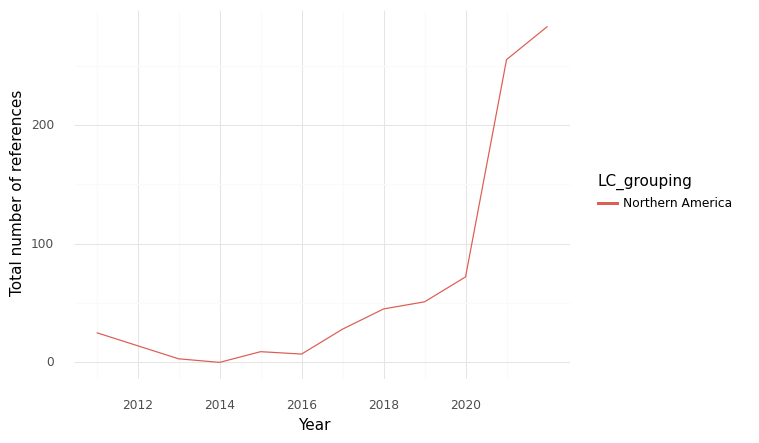

Values plotted in this chart, from the file beside it:
, index, LC_grouping, Year, intersection, climate, health, sum
0, 0, Northern America, 2011, 25.0, 374.0, 581.0, 980.0
1, 1, Northern America, 2012, 14.0, 319.0, 477.0, 810.0
2, 2, Northern America, 2013, 3.0, 225.0, 299.0, 527.0
3, 3, Northern America, 2014, 0.0, 169.0, 263.0, 432.0
4, 4, Northern America, 2015, 9.0, 190.0, 301.0, 500.0
5, 5, Northern America, 2016, 7.0, 235.0, 445.0, 687.0
6, 6, Northern America, 2017, 28.0, 487.0, 843.0, 1358
7, 7, Northern America, 2018, 45.0, 576.0, 625.0, 1246
8, 8, Northern America, 2019, 51.0, 1019, 1099, 2169
9, 9, Northern America, 2020, 72.0, 672.0, 1194, 1938
10, 10, Northern America, 2021, 255.0, 1445, 2682, 4382
11, 11, Northern America, 2022, 283.0, 2428, 3418, 6129
